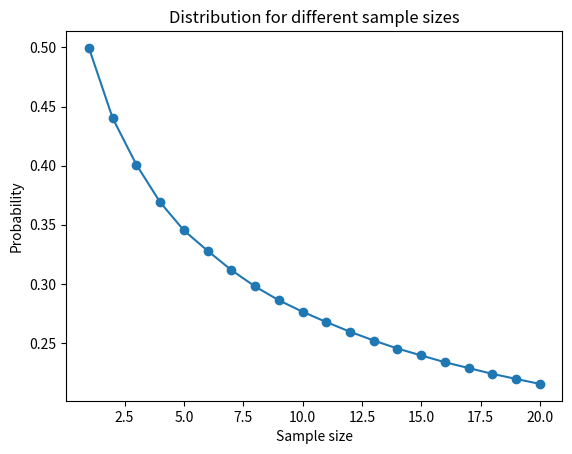

Reproduce this figure in Python.
import numpy as np
import matplotlib.pyplot as plt
import seaborn as sns

result = []
def throw_coin (number_of_samples, sample_size):
  for i in range(number_of_samples):
    trial = np.random.choice(['H','T'], size = sample_size)
    result.append(np.mean(trial == 'H'))
  return result

sample_sizes = np.arange(1,21,1)

trials = []
mean_of_sample_means = []
std_of_sample_means = []
for sample_size in sample_sizes:
  result = throw_coin(200,sample_size)
  trials.append(result)
  mean_of_sample_means.append(np.mean(result))
  std_of_sample_means.append(np.std(result))
  
# print(trials)
# print(mean_of_sample_means)
# print(std_of_sample_means)
  
# plt.hist(trials[0], alpha=0.3, label="100", bins=10)
# plt.hist(trials[1], alpha=0.5, label="1000", bins=10)
# plt.legend()

plt.title("Distribution for different sample sizes")
plt.plot(sample_sizes, std_of_sample_means, 'o-')
plt.xlabel("Sample size")
plt.ylabel("Probability")
# plt.title("Probability of Heads")
plt.show()
